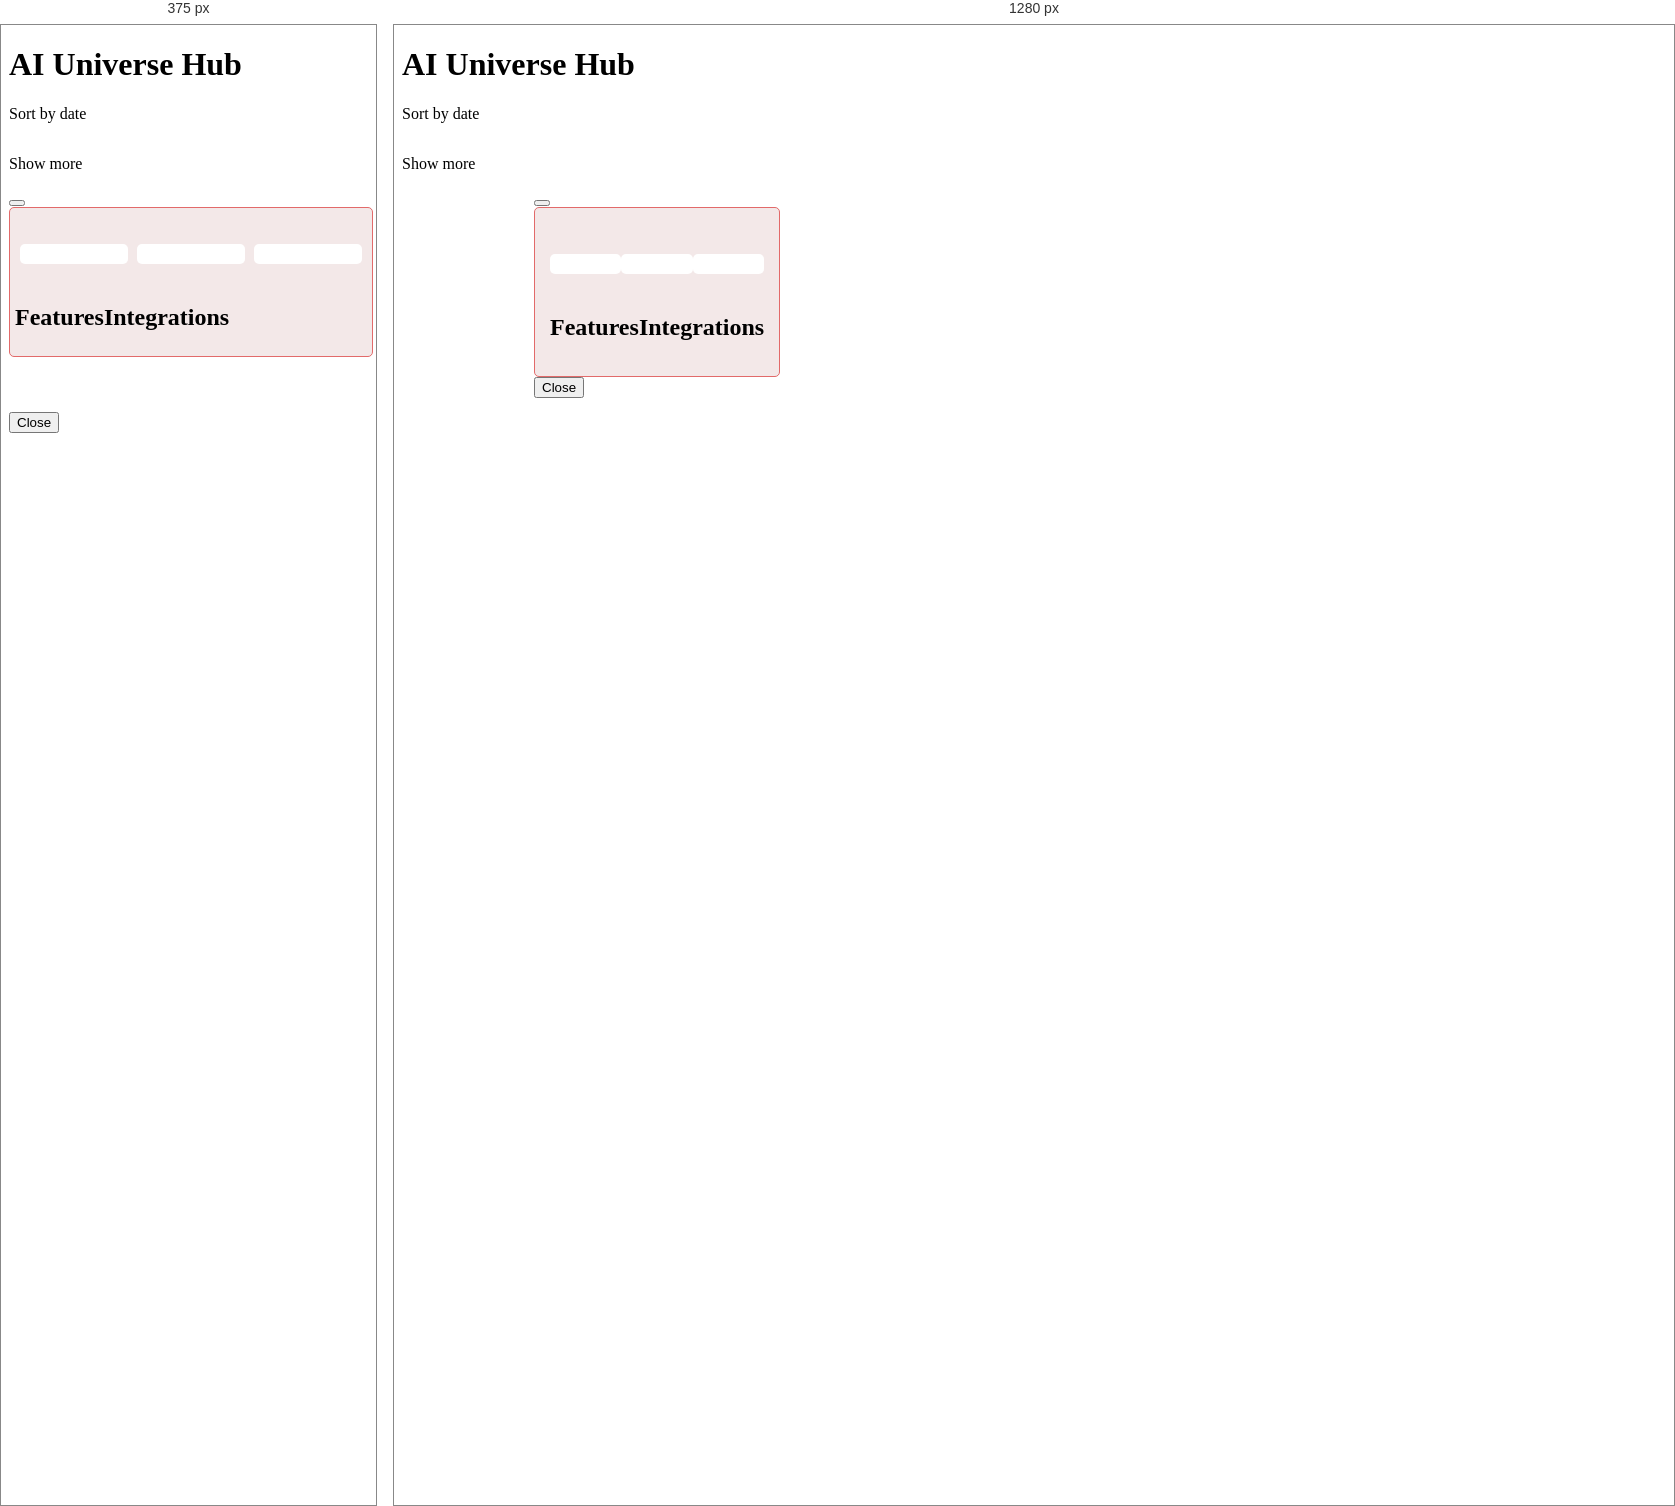
Rendered at 375 px and 1280 px, left to right.

<!-- file: index.html -->
<!DOCTYPE html>
<html lang="en">

<head>
    <meta charset="UTF-8">
    <meta http-equiv="X-UA-Compatible" content="IE=edge">
    <meta name="viewport" content="width=device-width, initial-scale=1.0">
    <link href="https://cdn.jsdelivr.net/npm/bootstrap@5.2.3/dist/css/bootstrap.min.css" rel="stylesheet"
        integrity="sha384-rbsA2VBKQhggwzxH7pPCaAqO46MgnOM80zW1RWuH61DGLwZJEdK2Kadq2F9CUG65" crossorigin="anonymous">
    <link rel="stylesheet" href="styles/styles.css">
    <script src="https://kit.fontawesome.com/fee7e219f1.js" crossorigin="anonymous"></script>

    <title>AI Universe Hub</title>
</head>

<body>

    <div class="d-flex justify-content-center flex-column align-items-center">
        <h1 class="mt-4">AI Universe Hub</h1>
        <p class="btn-danger btn p-3 my-4" id="btn-short">Sort by date</p>
    </div>

    <div class=" container">
        <div class="" id="data-container">

        </div>
    </div>


    <div class="d-flex justify-content-center">
        <p class="btn-danger btn p-3 my-4" id="btn-show-more">Show more</p>
    </div>

    <!-- Modal section -->
    <!-- Button trigger modal -->
    

    <!-- Modal -->
    <div class="modal fade" id="staticBackdrop" data-bs-backdrop="static" data-bs-keyboard="false" tabindex="-1"
        aria-labelledby="staticBackdropLabel" aria-hidden="true">
        <div class="modal-dialog">
            <div class="modal-content">
                <div class="modal-header">
                    <button type="button" class="btn-close" data-bs-dismiss="modal" aria-label="Close"></button>
                </div>
                <div class="modal-body">

                    <div id="outer-most-container">
                            <div id="product-details">
                                <div>
                                    <h4 id="product-description">

                                    </h4>
                                </div>
                                <div id="product-pricing">
                                    <div id="month-basis" class="pricing">

                                    </div>
                                    <div id="month-pro" class="pricing">

                                    </div>
                                    <div id="enterprise" class="pricing">

                                    </div>
                                </div>
                                <div id="features-and-integrations">
                                    <div>
                                        <h2>Features</h2>
                                        <ul id="features">

                                        </ul>
                                    </div>
                                    <div>
                                        <h2>Integrations</h2>
                                        <ul id="integrations">

                                        </ul>
                                    </div>
                                </div>
                            </div>
                            <div id="product-sample">
                                <div id="">
                                        <img src="" id="product-image" alt="">
                                </div>
                                <div>
                                      <h4 id="product-question"></h4>
                                </div >
                                <div>
                                    <p id="product-answer"></p>
                                </div>
                            </div>
                    </div>

                </div>
                <div class="modal-footer">
                    <button type="button" class="btn btn-secondary" data-bs-dismiss="modal">Close</button>
                </div>
            </div>
        </div>
    </div>

    <script src="https://cdn.jsdelivr.net/npm/bootstrap@5.2.3/dist/js/bootstrap.bundle.min.js"
        integrity="sha384-kenU1KFdBIe4zVF0s0G1M5b4hcpxyD9F7jL+jjXkk+Q2h455rYXK/7HAuoJl+0I4"
        crossorigin="anonymous"></script>

    <script src="js/app.js"></script>
</body>

</html>

/* @media block from styles.css */
@media screen and (max-width:576px) {
   
    #data-container{
        display: grid;
        grid-template-columns: 1fr;
        column-gap: auto;
        row-gap: 10px;
    }

    .modal-body{
        width: 100%;
    }
    #outer-most-container{
        display: flex;
        flex-direction: column;
    }
    #product-details{
        padding: 5px;
        width: 98%;
       
    }
    #product-image{
        margin-top: 10px;
        margin-left: 0px;
    }

    
}